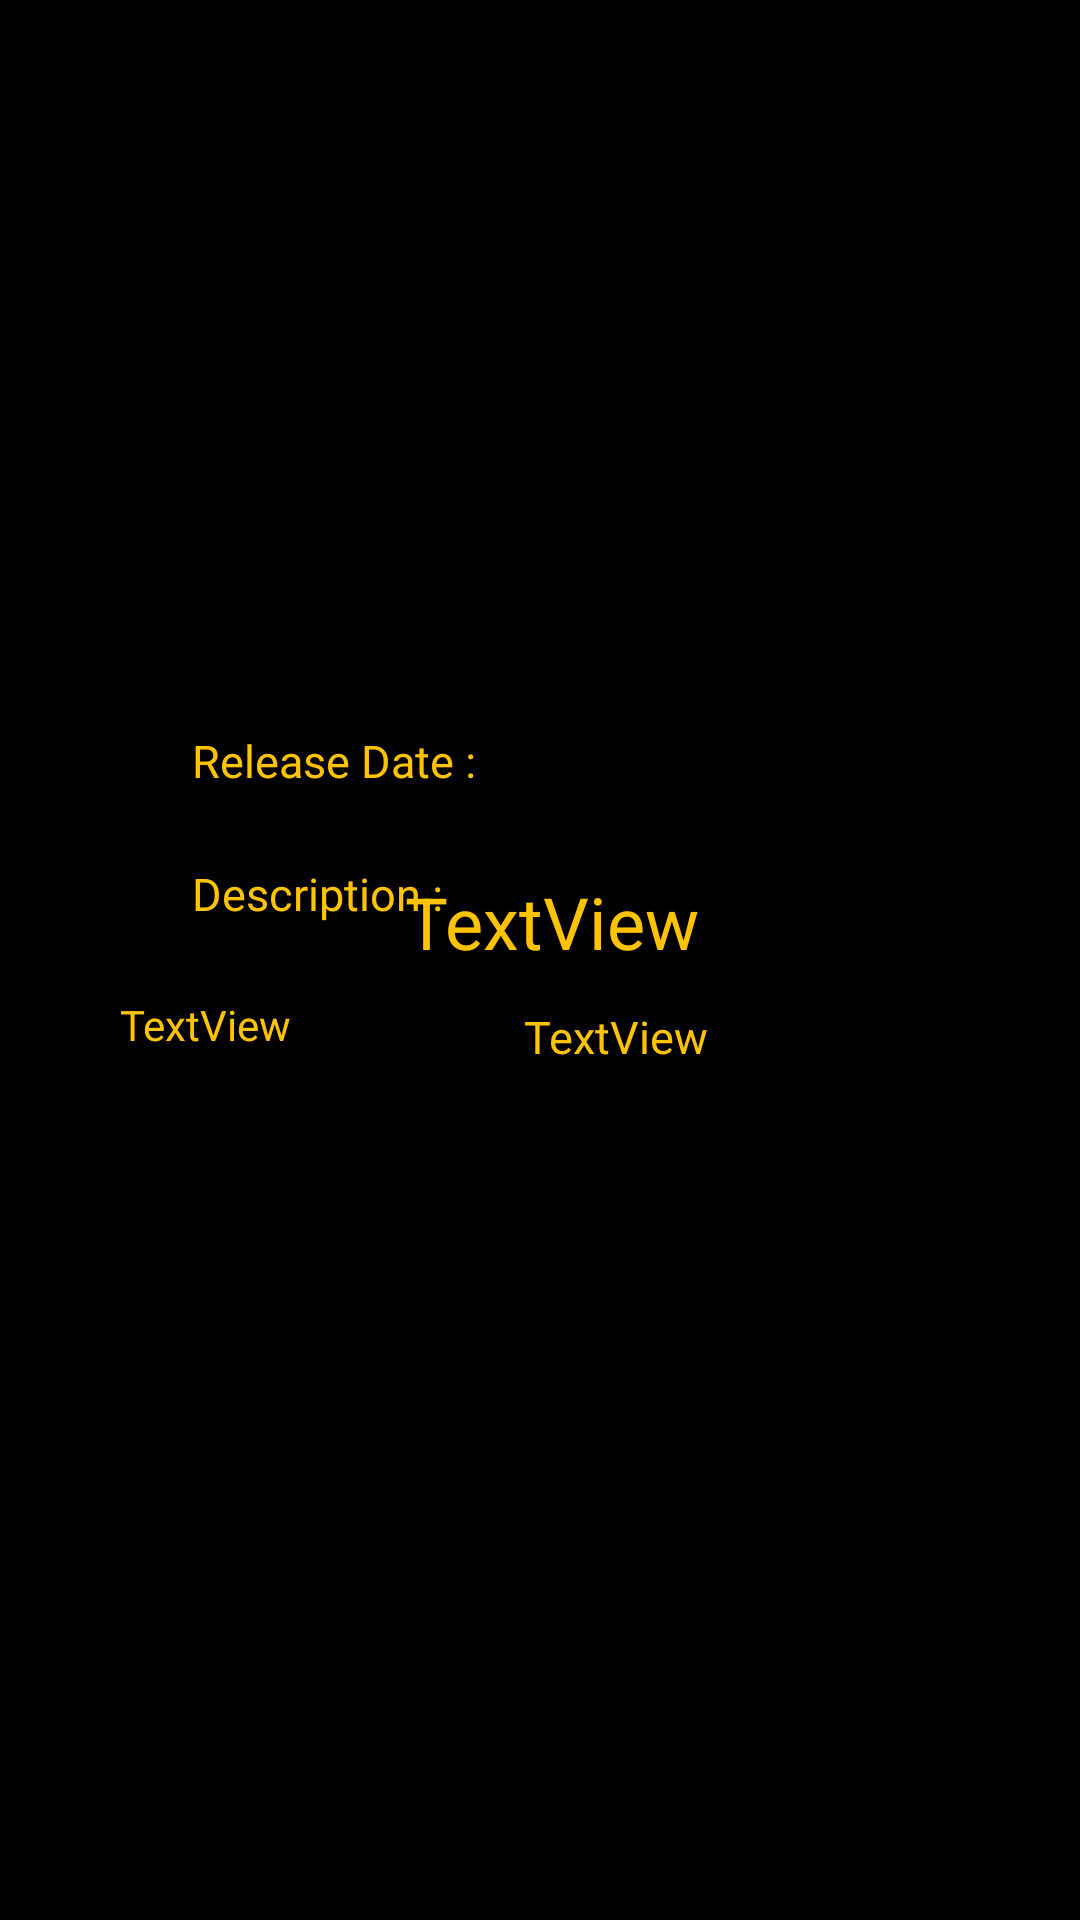

Write the Android layout XML for this screen, with the resource values it uses.
<!-- AndroidManifest.xml: application theme Theme.MovieDB -->
<!-- res/layout/fragment_movie_details.xml -->
<?xml version="1.0" encoding="utf-8"?>
<androidx.constraintlayout.widget.ConstraintLayout xmlns:android="http://schemas.android.com/apk/res/android"
    xmlns:app="http://schemas.android.com/apk/res-auto"
    xmlns:tools="http://schemas.android.com/tools"
    android:id="@+id/cons_movie_details_fragment"
    android:layout_width="match_parent"
    android:layout_height="match_parent"
    android:background="#000000"
    tools:context=".view.fragments.MovieDetailsFragment">

    <ImageView
        android:id="@+id/img_poster_movie_details_fragment"
        android:layout_width="125dp"
        android:layout_height="175dp"
        android:layout_marginStart="146dp"
        android:layout_marginTop="76dp"
        android:layout_marginEnd="137dp"
        app:layout_constraintEnd_toEndOf="parent"
        app:layout_constraintHorizontal_bias="0.0"
        app:layout_constraintStart_toStartOf="parent"
        app:layout_constraintTop_toTopOf="parent"
        tools:src="@tools:sample/avatars" />

    <TextView
        android:id="@+id/textView"
        android:layout_width="wrap_content"
        android:layout_height="wrap_content"
        android:layout_marginStart="64dp"
        android:text="Title :"
        android:textColor="@color/gold"
        android:textSize="24sp"
        app:layout_constraintBottom_toTopOf="@+id/textView2"
        app:layout_constraintStart_toStartOf="parent"
        app:layout_constraintTop_toBottomOf="@+id/img_poster_movie_details_fragment"
        app:layout_constraintVertical_bias="0.774" />

    <TextView
        android:id="@+id/textView2"
        android:layout_width="wrap_content"
        android:layout_height="wrap_content"
        android:layout_marginStart="64dp"
        android:layout_marginBottom="24dp"
        android:text="Release Date :"
        android:textColor="@color/gold"
        android:textSize="15sp"
        app:layout_constraintBottom_toTopOf="@+id/textView3"
        app:layout_constraintStart_toStartOf="parent" />

    <TextView
        android:id="@+id/textView3"
        android:layout_width="wrap_content"
        android:layout_height="wrap_content"
        android:layout_marginStart="64dp"
        android:layout_marginBottom="332dp"
        android:text="Description : "
        android:textColor="@color/gold"
        android:textSize="15sp"
        app:layout_constraintBottom_toBottomOf="parent"
        app:layout_constraintStart_toStartOf="parent" />

    <TextView
        android:id="@+id/lbl_title_movie_detail_fragment"
        android:layout_width="wrap_content"
        android:layout_height="wrap_content"
        android:layout_marginTop="40dp"
        android:text="TextView"
        android:textColor="@color/gold"
        android:textSize="24sp"
        app:layout_constraintEnd_toEndOf="parent"
        app:layout_constraintHorizontal_bias="0.088"
        app:layout_constraintStart_toEndOf="@+id/textView"
        app:layout_constraintTop_toBottomOf="@+id/img_poster_movie_details_fragment" />

    <TextView
        android:id="@+id/lbl_release_date_movie_detail_fragment"
        android:layout_width="wrap_content"
        android:layout_height="wrap_content"
        android:layout_marginStart="16dp"
        android:layout_marginTop="12dp"
        android:text="TextView"
        android:textColor="@color/gold"
        android:textSize="15sp"
        app:layout_constraintStart_toEndOf="@+id/textView2"
        app:layout_constraintTop_toBottomOf="@+id/lbl_title_movie_detail_fragment" />

    <TextView
        android:id="@+id/lbl_description_movie_detail_fragment"
        android:layout_width="275dp"
        android:layout_height="126dp"
        android:layout_marginTop="24dp"
        android:text="TextView"
        android:textColor="@color/gold"
        app:layout_constraintEnd_toEndOf="parent"
        app:layout_constraintHorizontal_bias="0.47"
        app:layout_constraintStart_toStartOf="parent"
        app:layout_constraintTop_toBottomOf="@+id/textView3" />
</androidx.constraintlayout.widget.ConstraintLayout>
<!-- resources referenced by this layout -->
<resources>
  <color name="gold">#FFC300</color>
  <style name="Theme.MovieDB" parent="Theme.MaterialComponents.DayNight.NoActionBar">
          
          <item name="colorPrimary">@color/gold</item>
          <item name="colorPrimaryVariant">@color/red</item>
          <item name="colorOnPrimary">@color/black</item>
          
          <item name="colorSecondary">@color/teal_200</item>
          <item name="colorSecondaryVariant">@color/teal_700</item>
          <item name="colorOnSecondary">@color/black</item>
          
          <item name="android:statusBarColor" tools:targetApi="l">?attr/colorPrimaryVariant</item>
          
      </style>
  <color name="red">#FFBF1A1A</color>
  <color name="black">#FF000000</color>
  <color name="teal_200">#FF03DAC5</color>
  <color name="teal_700">#FF018786</color>
</resources>
